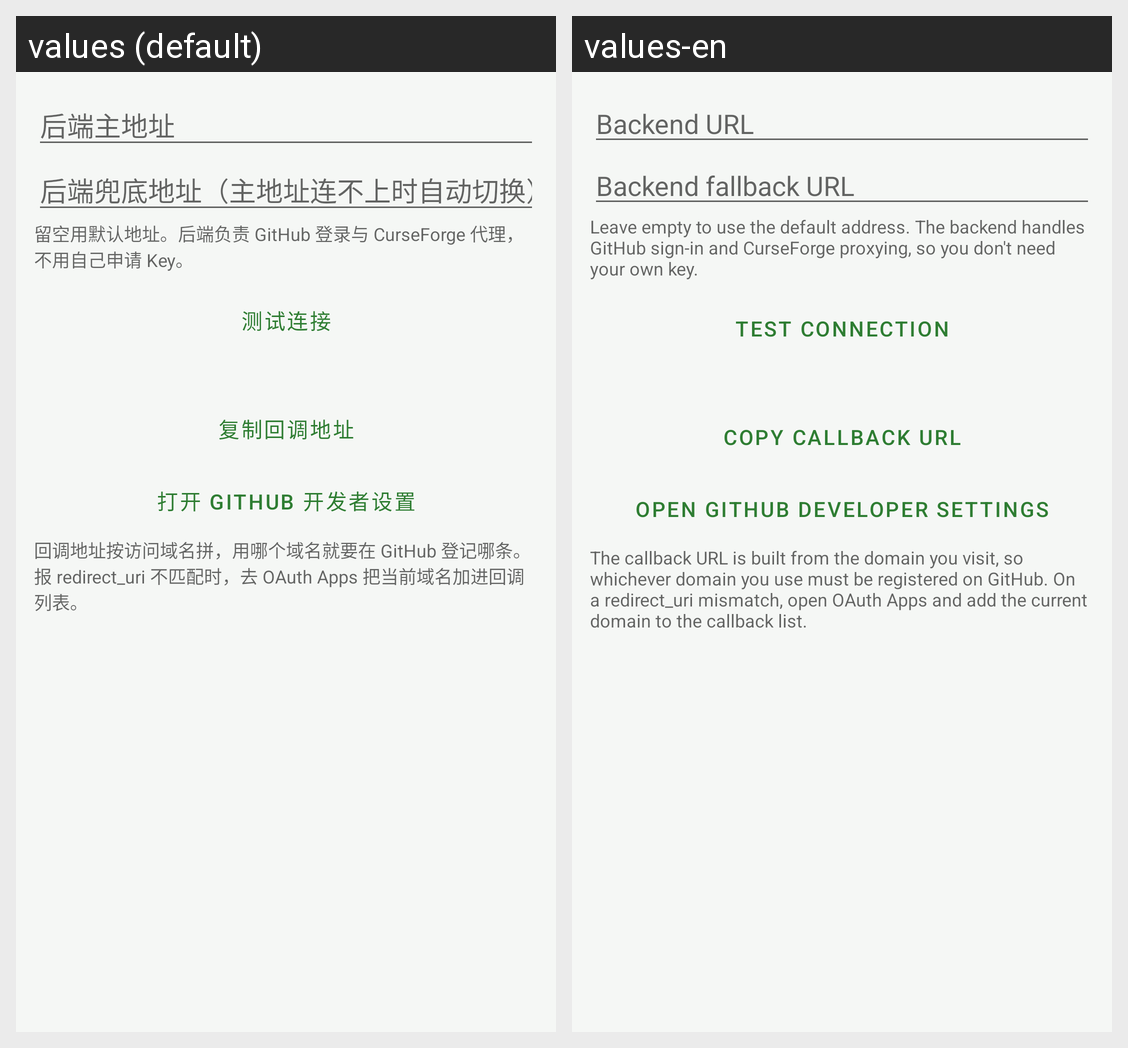

Here is an Android app screen in its default locale and in the app's own translations. Write out the translated-string differences for the strings that appear on this screen.
Android screen res/layout/fragment_settings_backend.xml rendered under 2 locales, left to right: values (default), values-en. Device: Nexus 5 (rendered at 1080×1920; each locale shown at half size, 540×960, under a caption strip naming it); theme Theme.ModMigrator.
Strings drawn on this screen, with the default value and each locale's value (text and hints the layout hard-codes, and strings that could not be matched under every locale, appear in the picture but are not listed):

cfg_backend_base
  values: 后端主地址
  values-en: Backend URL

cfg_backend_backup
  values: 后端兜底地址（主地址连不上时自动切换）
  values-en: Backend fallback URL

cfg_backend_hint
  values: 留空用默认地址。后端负责 GitHub 登录与 CurseForge 代理，不用自己申请 Key。
  values-en: Leave empty to use the default address. The backend handles GitHub sign-in and CurseForge proxying, so you don't need your own key.

btn_test_conn
  values: 测试连接
  values-en: Test connection

cfg_copy_callback
  values: 复制回调地址
  values-en: Copy callback URL

cfg_gh_oauth
  values: 打开 GitHub 开发者设置
  values-en: Open GitHub developer settings

cfg_callback_hint
  values: 回调地址按访问域名拼，用哪个域名就要在 GitHub 登记哪条。报 redirect_uri 不匹配时，去 OAuth Apps 把当前域名加进回调列表。
  values-en: The callback URL is built from the domain you visit, so whichever domain you use must be registered on GitHub. On a redirect_uri mismatch, open OAuth Apps and add the current domain to the callback list.
